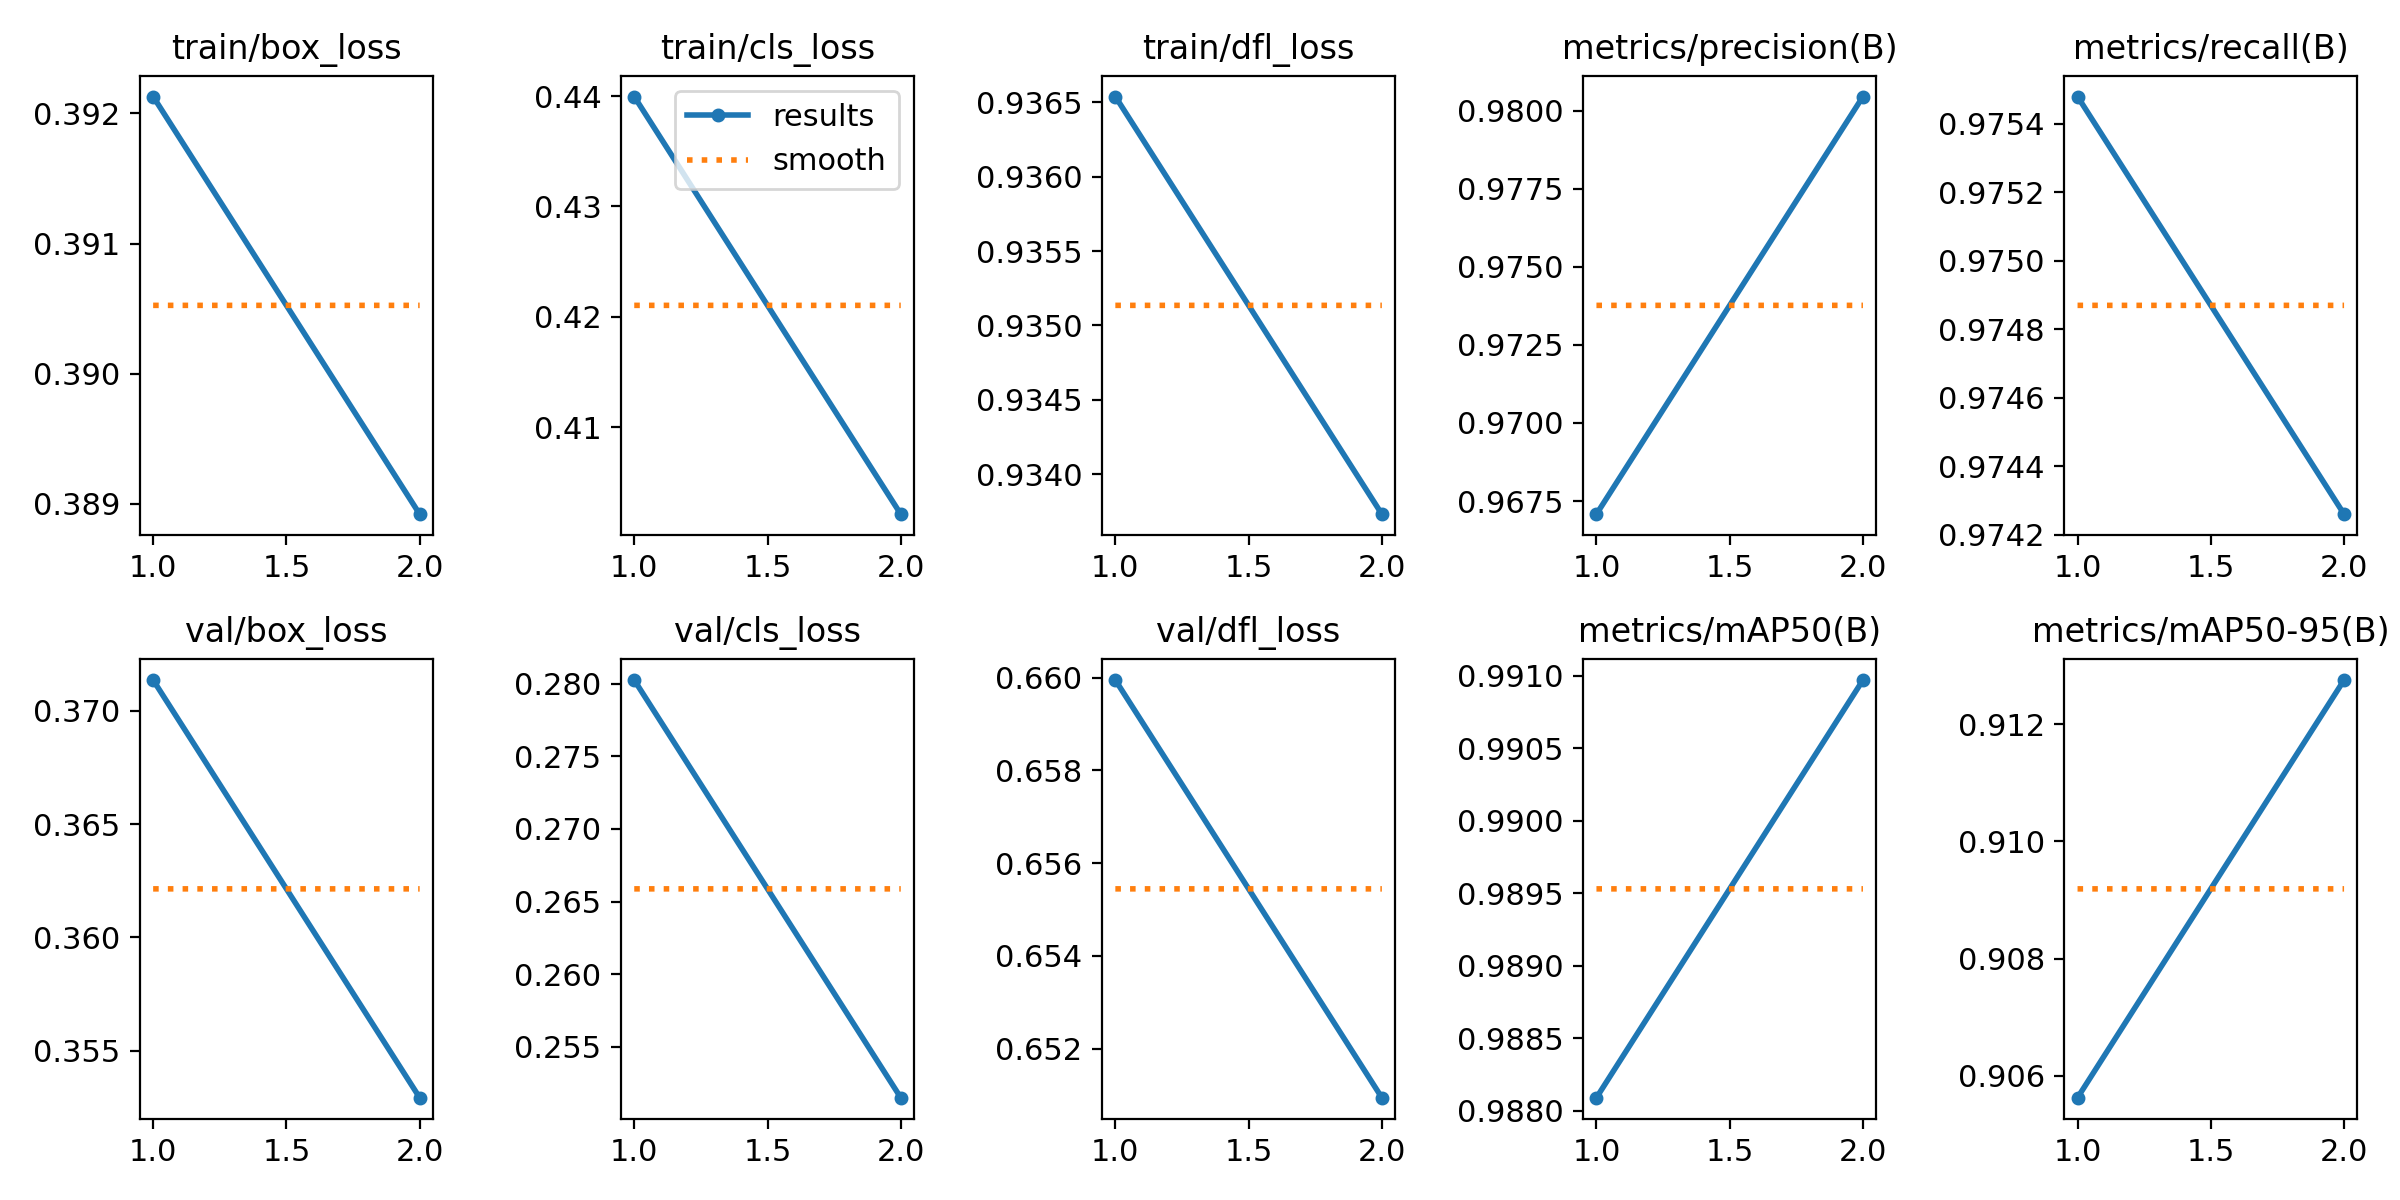

Values plotted in this chart, from the file beside it:
epoch, time, train/box_loss, train/cls_loss, train/dfl_loss, metrics/precision(B), metrics/recall(B), metrics/mAP50(B), metrics/mAP50-95(B), val/box_loss, val/cls_loss, val/dfl_loss, lr/pg0, lr/pg1, lr/pg2
1, 1649, 0.3921, 0.44, 0.9365, 0.9671, 0.9755, 0.9881, 0.9056, 0.3714, 0.2802, 0.66, 0.0003328, 0.0003328, 0.0003328
2, 3286, 0.3889, 0.4021, 0.9337, 0.9805, 0.9743, 0.991, 0.9127, 0.3529, 0.2515, 0.6509, 0.0003364, 0.0003364, 0.0003364
